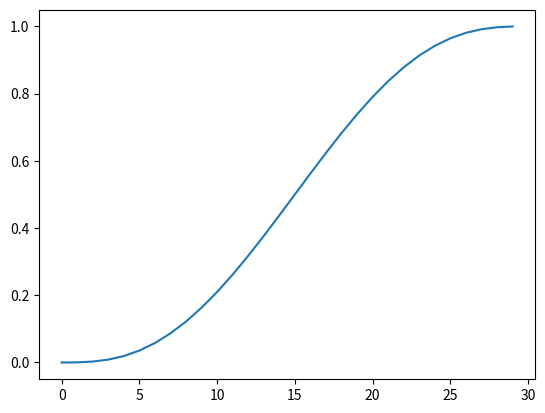

Here is the Python script that generated this plot:
import numpy as np
import matplotlib
import matplotlib.pyplot as plt


def solve_equation(xi,xf, vi, vf, t):
    A = np.array([[0, 0, 0, 0, 0, 1],
                    [t**5, t**4, t**3, t**2, t**1, 1],
                    [0, 0, 0, 0, 1, 0],
                    [5*t**4, 4*t**3, 3*t**2, 2*t, 1, 0],
                    [0, 0, 0, 2, 0, 0],
                    [20*t**3, 12*t**2, 6*t, 2, 0,0]])
    B = np.array([xi, xf, vi, vf, 0, 0])
    param = np.linalg.solve(A, B)
    param_velocity = [param[0] * 5, param[1] * 4, param[2] * 3, param[3] * 2,  param[4], 0]
    return param, param_velocity

def build_equation(param, param_velocity, t):
    position = np.dot(param, [t**5, t**4, t**3, t**2, t, 1])
    velocity = np.dot(param_velocity, [t**4, t**3, t**2, t, 1, 0])
    return position, velocity

def main():
    param, param_velocity = solve_equation(0, 1, 0, 0, 3)
    position_list = []
    for t in np.arange(0, 3, 0.1):
        position, velocity = build_equation(param, param_velocity, t)
        position_list.append(position)


    plt.plot(position_list)
    plt.show()
    plt.savefig('trajectory.png')





if __name__ == "__main__":
    main()